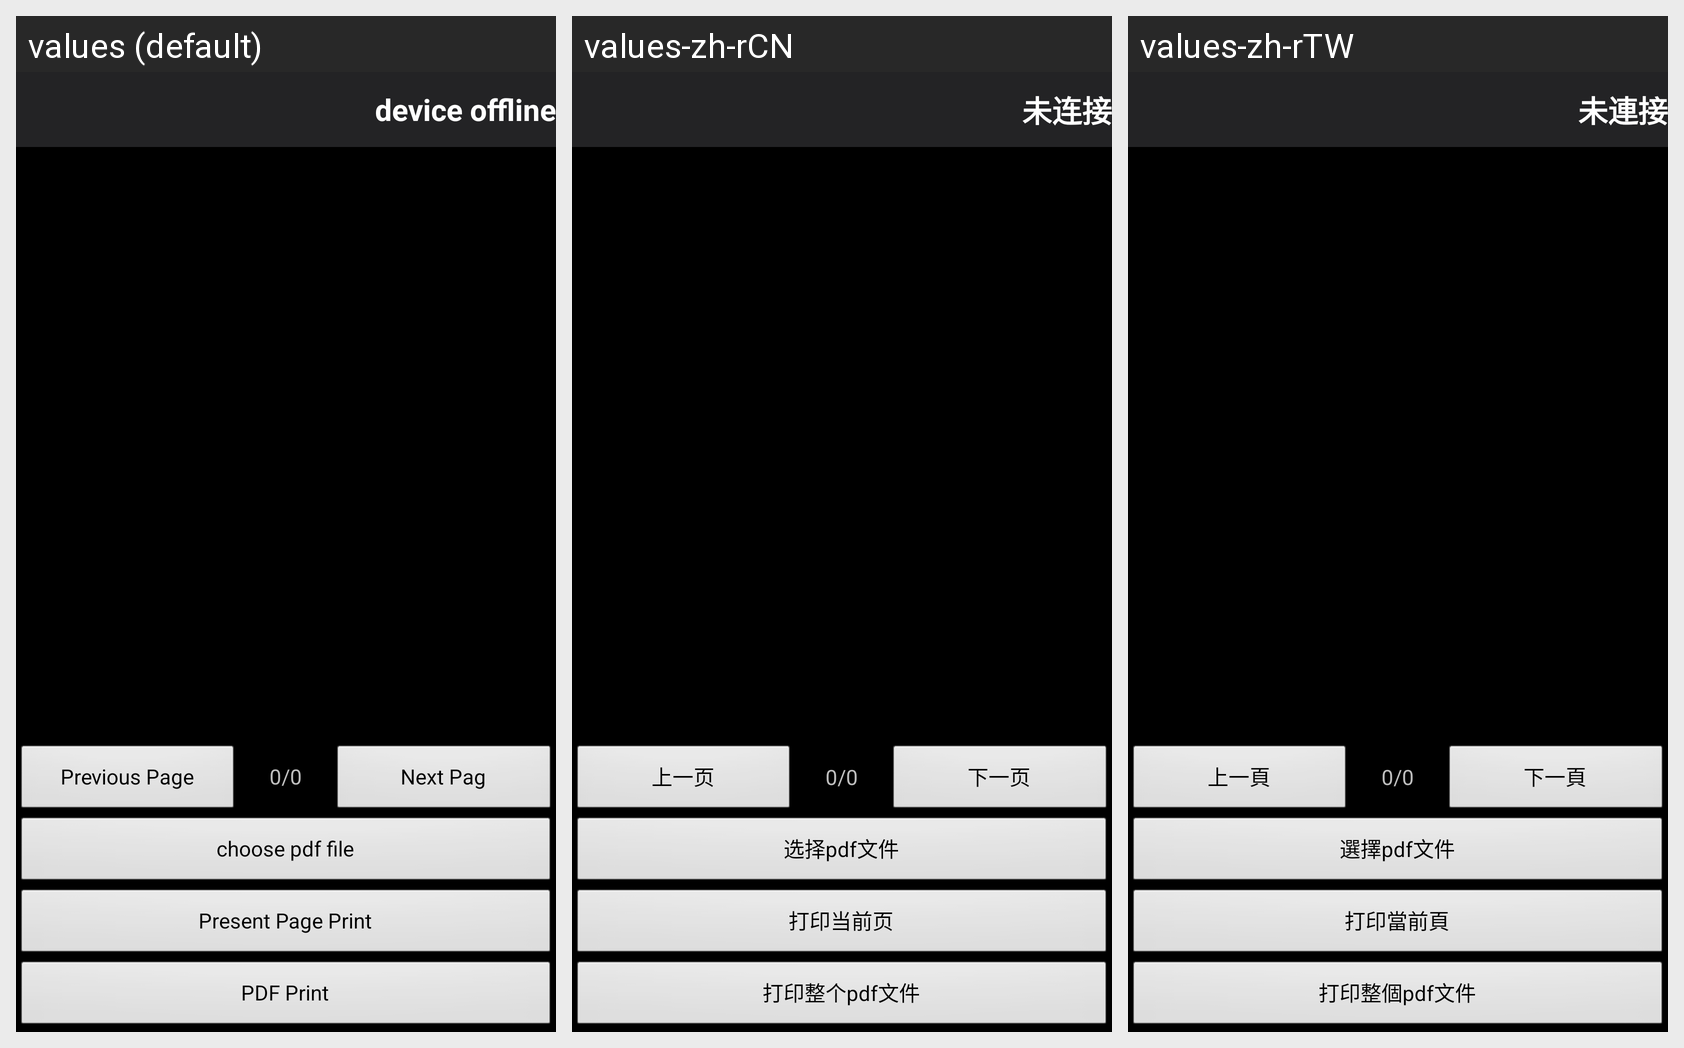

Strings drawn on this Android screen and how each of the app's shown locales translates them:
Android screen res/layout/activity_pdf_print.xml rendered under 3 locales, left to right: values (default), values-zh-rCN, values-zh-rTW. Device: Nexus 5 (rendered at 1080×1920; each locale shown at half size, 540×960, under a caption strip naming it); theme android:Theme.NoTitleBar.
Strings drawn on this screen, with the default value and each locale's value (text and hints the layout hard-codes, and strings that could not be matched under every locale, appear in the picture but are not listed):

previous_page
  values: Previous Page
  values-zh-rCN: 上一页
  values-zh-rTW: 上一頁

next_page
  values: Next Pag
  values-zh-rCN: 下一页
  values-zh-rTW: 下一頁

choose_pdf_file
  values: choose pdf file
  values-zh-rCN: 选择pdf文件
  values-zh-rTW: 選擇pdf文件

print_this_page
  values: Present Page Print
  values-zh-rCN: 打印当前页
  values-zh-rTW: 打印當前頁

print_all_pdf_document
  values: PDF Print
  values-zh-rCN: 打印整个pdf文件
  values-zh-rTW: 打印整個pdf文件

off_line
  values: device offline
  values-zh-rCN: 未连接
  values-zh-rTW: 未連接
